Run: headless pygame with SDL's dummy video driver; simulated clock (each Clock.tick advances the game by its frame time, no real sleeping); random seed 0; keys injected as events and as key.get_pressed() state; mouse plan: one left click at the window centre at the start of phase 2, then a move to the lower-right quarter at the start of phase 3.
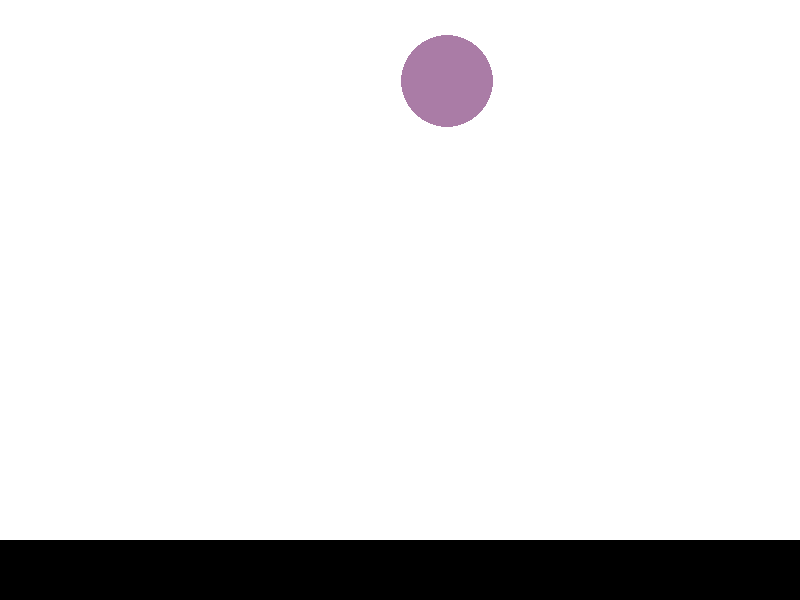
Frame 1 of 4 · flips 1–60 · no input
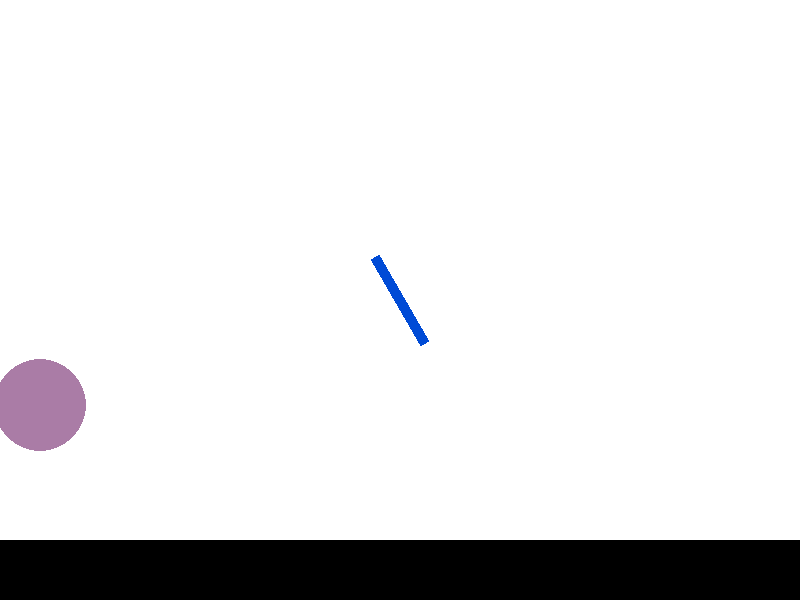
Frame 2 of 4 · flips 61–180 · clicked the window centre · tapped SPACE, RETURN · held RIGHT (→), D
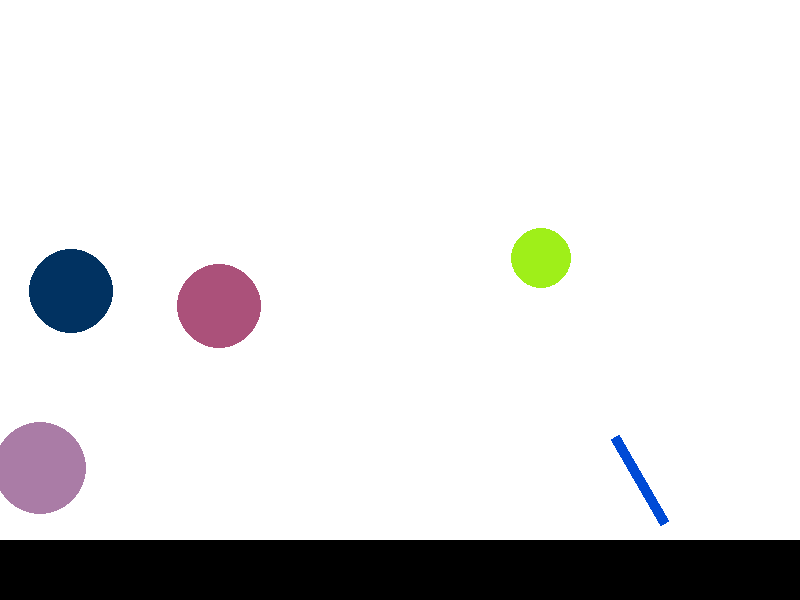
Frame 3 of 4 · flips 181–300 · moved the mouse to the lower-right quarter · held DOWN (↓), S
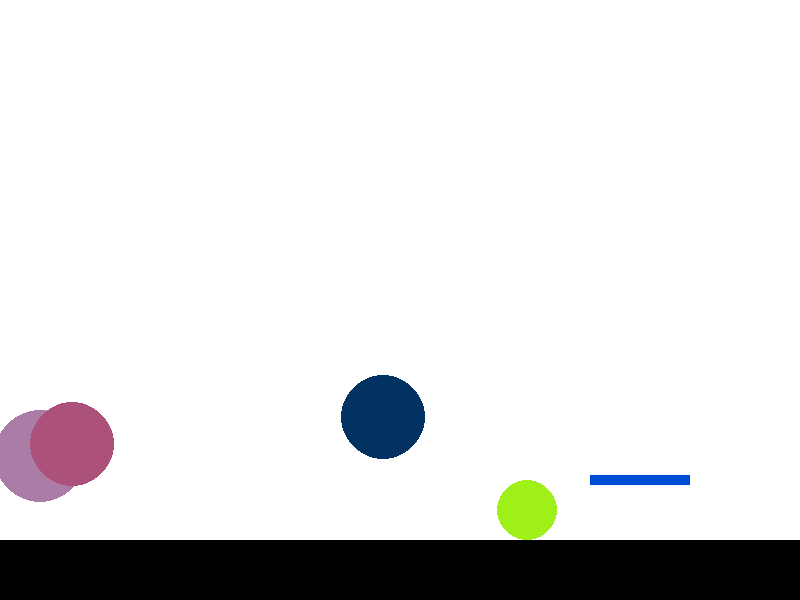
Frame 4 of 4 · flips 301–420 · held LEFT (←), A, UP (↑), W

The pygame program that drew these frames:

import pygame
import random
import math

pygame.init()

SCREEN_WIDTH = 800
SCREEN_HEIGHT = 600

GRAVITY = pygame.Vector2(0, 0.5)
BOUNCE_RETENTION = 0.7
AIR_RESISTANCE = 0.005

FPS = 60
WHITE = (255, 255, 255)
BLACK = (0, 0, 0)

screen = pygame.display.set_mode((SCREEN_WIDTH, SCREEN_HEIGHT))
pygame.display.set_caption("Falling Shapes")

class Ball(pygame.sprite.Sprite):
    @classmethod
    def random_shape(cls):
        # location = (random.randint(0, SCREEN_WIDTH), 0)
        center_x = SCREEN_WIDTH // 2
        location = (random.randint(center_x - 10, center_x + 10), 0)
        velocity = (random.randint(-5, 5), 0)
        size = random.randint(20, 50)
        return cls(size, location, velocity) 
    
    def __init__(self, radius: float, location: pygame.Vector2, velocity: pygame.Vector2):
        super().__init__()
        self.radius = radius
        
        self.image = pygame.Surface((radius * 2, radius * 2), pygame.SRCALPHA, 32).convert_alpha()
        self.rect = self.image.get_rect(center = location)
        self.set_random_color()
        
        self.rect.center = location
        
        area = math.pi * self.radius ** 2
        density = 0.0001
        
        self.mass = area * density
        
        self.velocity = pygame.Vector2(velocity) 
        
    @property
    def position(self) -> pygame.Vector2:
        return pygame.Vector2(self.rect.center)
    
    @position.setter
    def position(self, value) -> None:
        self.rect.center = value
        
    def set_random_color(self) -> None:
        pygame.draw.circle(self.image, (random.randint(0, 255), random.randint(0, 255), random.randint(0, 255)), (self.radius, self.radius), self.radius)

    def on_screen(self):
        return 0 < self.rect.x < SCREEN_WIDTH and 0 < self.rect.y < SCREEN_HEIGHT  
    
    def update(self, floors_group: pygame.sprite.Group, other_balls_group: pygame.sprite.Group) -> None:        
        floors: list[Floor] = list(floors_group)
        other_balls: list[Ball] = list(other_balls_group)
        
        self.velocity.move_towards_ip((0, 0), AIR_RESISTANCE)
        
        self.position += self.velocity

        if self.rect.left < 0 or self.rect.right > SCREEN_WIDTH:
            self.velocity.x *= -BOUNCE_RETENTION
                
        for floor in floors:
            
            x, y = self.position
            
            x_hit = floor.rect.left < self.rect.right and self.rect.left < floor.rect.right
            
            if not x_hit: continue
            
            amount_above = floor.rect.top - self.rect.bottom
            
            is_reverse, a_angle = divmod(floor.angle, 90)
            
            b = (floor.rect.right - x) if is_reverse else (x - floor.rect.left)
            a =  math.tan(a_angle) * b
            
            y_bounce = y + a + amount_above  
                        
            top_bounce = y_bounce - self.velocity.y < self.rect.y < y_bounce + self.velocity.y
            bottom_bounce = False
            
            if not (bottom_bounce or top_bounce): continue
                
            self.rect.bottom = floor.rect.top
            angle_radians = math.radians(floor.angle if top_bounce else (180 - floor.angle) % 360)
                
            nx = math.cos(angle_radians)
            ny = math.sin(angle_radians)
            self.velocity.reflect_ip((nx, ny))
            self.velocity.y *= BOUNCE_RETENTION
            self.velocity.move_towards_ip((0, 0), AIR_RESISTANCE)
            
            break
        else:
            self.velocity += GRAVITY
            
        
    
class Floor(pygame.sprite.Sprite):
    def __init__(self, size: pygame.Vector2, location: pygame.Vector2 = (0, 0)) -> None:
        super().__init__()
        
        self.angle = 90
        self.mass = float("inf")
        
        self.speed = pygame.Vector2(0, 0)
        
        self.image_start = pygame.Surface(size)
        self.rect = pygame.rect.Rect(location, pygame.Vector2(location) + size)
        
        self.image_start.fill(BLACK)
        self.image = self.image_start
    
class Paddle(Floor):
    def __init__(self, size: pygame.Vector2, location: pygame.Vector2 = (0, 0)) -> None:
        super().__init__(size, location)
        self.angle = 0
        
        change_size = 5
        color = (0, 75, 214)
        
        self.image.fill(color)
        
        self.spin_speed = change_size
        self.grow_size = change_size
                
        self.image.set_colorkey((0, 0, 0))
        
        self.should_move = False
         
    def update(self) -> None:
        
        keys = pygame.key.get_pressed()
                
        if keys[pygame.K_LEFT]:
            self.angle = (self.angle + self.spin_speed) % 180
        if keys[pygame.K_RIGHT]:
            self.angle = (self.angle - self.spin_speed) % 180
        # if keys[pygame.K_UP]:
        #     self.width = min(self.width + self.grow_size, 100)
        # if keys[pygame.K_DOWN]:
        #     self.width - max(self.grow_size - self.grow_size, 0)
        
        self.image = pygame.transform.rotate(self.image_start, self.angle)
        self.rect = self.image.get_rect()
        
        if self.should_move:
            self.rect.center = pygame.mouse.get_pos()
        else:
            self.rect.y = SCREEN_HEIGHT
            self.should_move = pygame.mouse.get_pos() != (0, 0)
                

def main():
    shapes = pygame.sprite.Group()

    clock = pygame.time.Clock()
    running = True

    floors = pygame.sprite.Group()
    
    floor = Floor((SCREEN_WIDTH, SCREEN_HEIGHT * 0.1), (0, SCREEN_HEIGHT * 0.9))
    floors.add(floor)
    
    paddle = Paddle((100, 10))
    floors.add(paddle)

    while running:
        if pygame.event.get(pygame.QUIT):
            running = False
   
        if random.randint(0, 75) == 0:
            new_shape = Ball.random_shape()
            shapes.add(new_shape)
        
        shapes.update(floors, shapes)
        floors.update()
        
        screen.fill(WHITE)
        
        shapes.draw(screen)
        floors.draw(screen)

        pygame.display.flip()

        clock.tick(FPS)


    pygame.quit()

if __name__ == "__main__":
    main()
